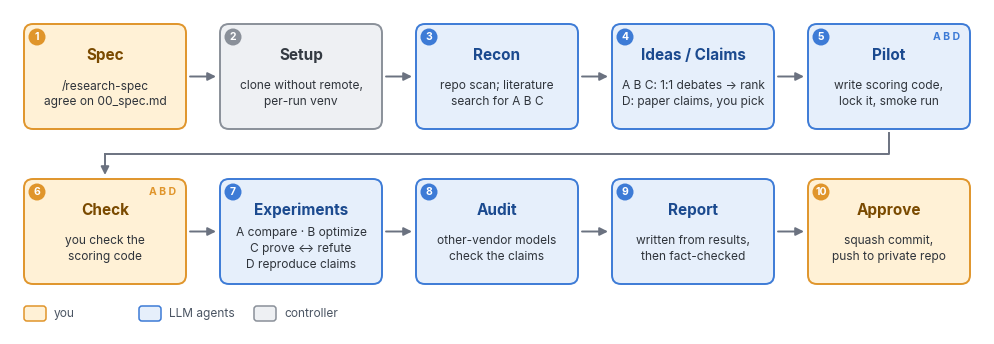

Reproduce this figure in Python. (Note: this script raises an exception after producing the figure.)
# README workflow figure: python docs/workflow_figure.py -> docs/pipeline_v5.svg (needs matplotlib)
from pathlib import Path
import matplotlib
matplotlib.use("Agg")
import matplotlib.pyplot as plt
from matplotlib import font_manager
from matplotlib.patches import FancyBboxPatch, FancyArrowPatch, Circle

for f in Path("/usr/share/fonts/opentype/inter").glob("Inter-*.otf"):   # falls back to DejaVu Sans if absent
    font_manager.fontManager.addfont(str(f))
plt.rcParams.update({"font.family": ["Inter", "DejaVu Sans"], "svg.fonttype": "path"})

KIND = {  # fill, edge, title colour
    "you": ("#FFF1D6", "#E0952B", "#7A4A00"),
    "agent": ("#E6EFFB", "#3D7BD6", "#1B4A8F"),
    "ctrl": ("#EEF0F3", "#8A9099", "#343A42"),
}
STEPS = [  # (kind, title, body, tracks that use this step: "" = all)
    ("you", "Spec", "/research-spec\nagree on 00_spec.md", ""),
    ("ctrl", "Setup", "clone without remote,\nper-run venv", ""),
    ("agent", "Recon", "repo scan; literature\nsearch for A B C", ""),
    ("agent", "Ideas / Claims", "A B C: 1:1 debates → rank\nD: paper claims, you pick", ""),
    ("agent", "Pilot", "write scoring code,\nlock it, smoke run", "A B D"),
    ("you", "Check", "you check the\nscoring code", "A B D"),
    ("agent", "Experiments", "A compare · B optimize\nC prove ↔ refute\nD reproduce claims", ""),
    ("agent", "Audit", "other-vendor models\ncheck the claims", ""),
    ("agent", "Report", "written from results,\nthen fact-checked", ""),
    ("you", "Approve", "squash commit,\npush to private repo", ""),
]
PER_ROW, BW, BH, GAP, PAD = 5, 1.62, 1.05, 0.34, 0.14
W = 2 * PAD + PER_ROW * BW + (PER_ROW - 1) * GAP
ROW_GAP = 0.5
H = PAD + 2 * BH + ROW_GAP + 0.5
fig = plt.figure(figsize=(W, H))
ax = fig.add_axes([0, 0, 1, 1])
ax.set_xlim(0, W)
ax.set_ylim(0, H)
ax.axis("off")
GREY = "#6B7280"


def arrow(p, q):
    ax.add_patch(FancyArrowPatch(p, q, arrowstyle="-|>", mutation_scale=12, lw=1.4, color=GREY, shrinkA=0, shrinkB=0))


pos = []
for i, (kind, title, body, tracks) in enumerate(STEPS):
    row, col = divmod(i, PER_ROW)
    x, top = PAD + col * (BW + GAP), H - PAD - row * (BH + ROW_GAP)
    pos.append((x, top))
    fill, edge, tcol = KIND[kind]
    ax.add_patch(FancyBboxPatch((x, top - BH), BW, BH, boxstyle="round,pad=0,rounding_size=0.09",
                                fc=fill, ec=edge, lw=1.4))
    ax.add_patch(Circle((x + 0.13, top - 0.13), 0.085, fc=edge, ec="none"))
    ax.text(x + 0.13, top - 0.132, str(i + 1), fontsize=7.5, weight="bold", color="white", ha="center", va="center")
    ax.text(x + BW / 2, top - 0.31, title, fontsize=11, weight="bold", color=tcol, ha="center", va="center")
    ax.text(x + BW / 2, top - 0.70, body, fontsize=8.6, color="#2F343B", ha="center", va="center", linespacing=1.4)
    if tracks:
        ax.text(x + BW - 0.1, top - 0.13, tracks, fontsize=7.5, weight="bold", color=edge, ha="right", va="center")
    if col > 0:
        arrow((x - GAP + 0.04, top - BH / 2), (x - 0.04, top - BH / 2))

# wrap from the end of row 1 to the start of row 2
(x5, t5), (x6, t6) = pos[PER_ROW - 1], pos[PER_ROW]
ymid = t5 - BH - ROW_GAP / 2
ax.plot([x5 + BW / 2, x5 + BW / 2, x6 + BW / 2], [t5 - BH - 0.04, ymid, ymid], color=GREY, lw=1.4)
arrow((x6 + BW / 2, ymid), (x6 + BW / 2, t6 + 0.04))

# legend
for i, (k, name) in enumerate([("you", "you"), ("agent", "LLM agents"), ("ctrl", "controller")]):
    fill, edge, _ = KIND[k]
    x = PAD + i * 1.15
    ax.add_patch(FancyBboxPatch((x, 0.13), 0.22, 0.15, boxstyle="round,pad=0,rounding_size=0.03",
                                fc=fill, ec=edge, lw=1.1))
    ax.text(x + 0.3, 0.205, name, fontsize=8.6, color="#4B5563", va="center")

fig.savefig(Path(__file__).parent / "pipeline_v5.svg", facecolor="white")
